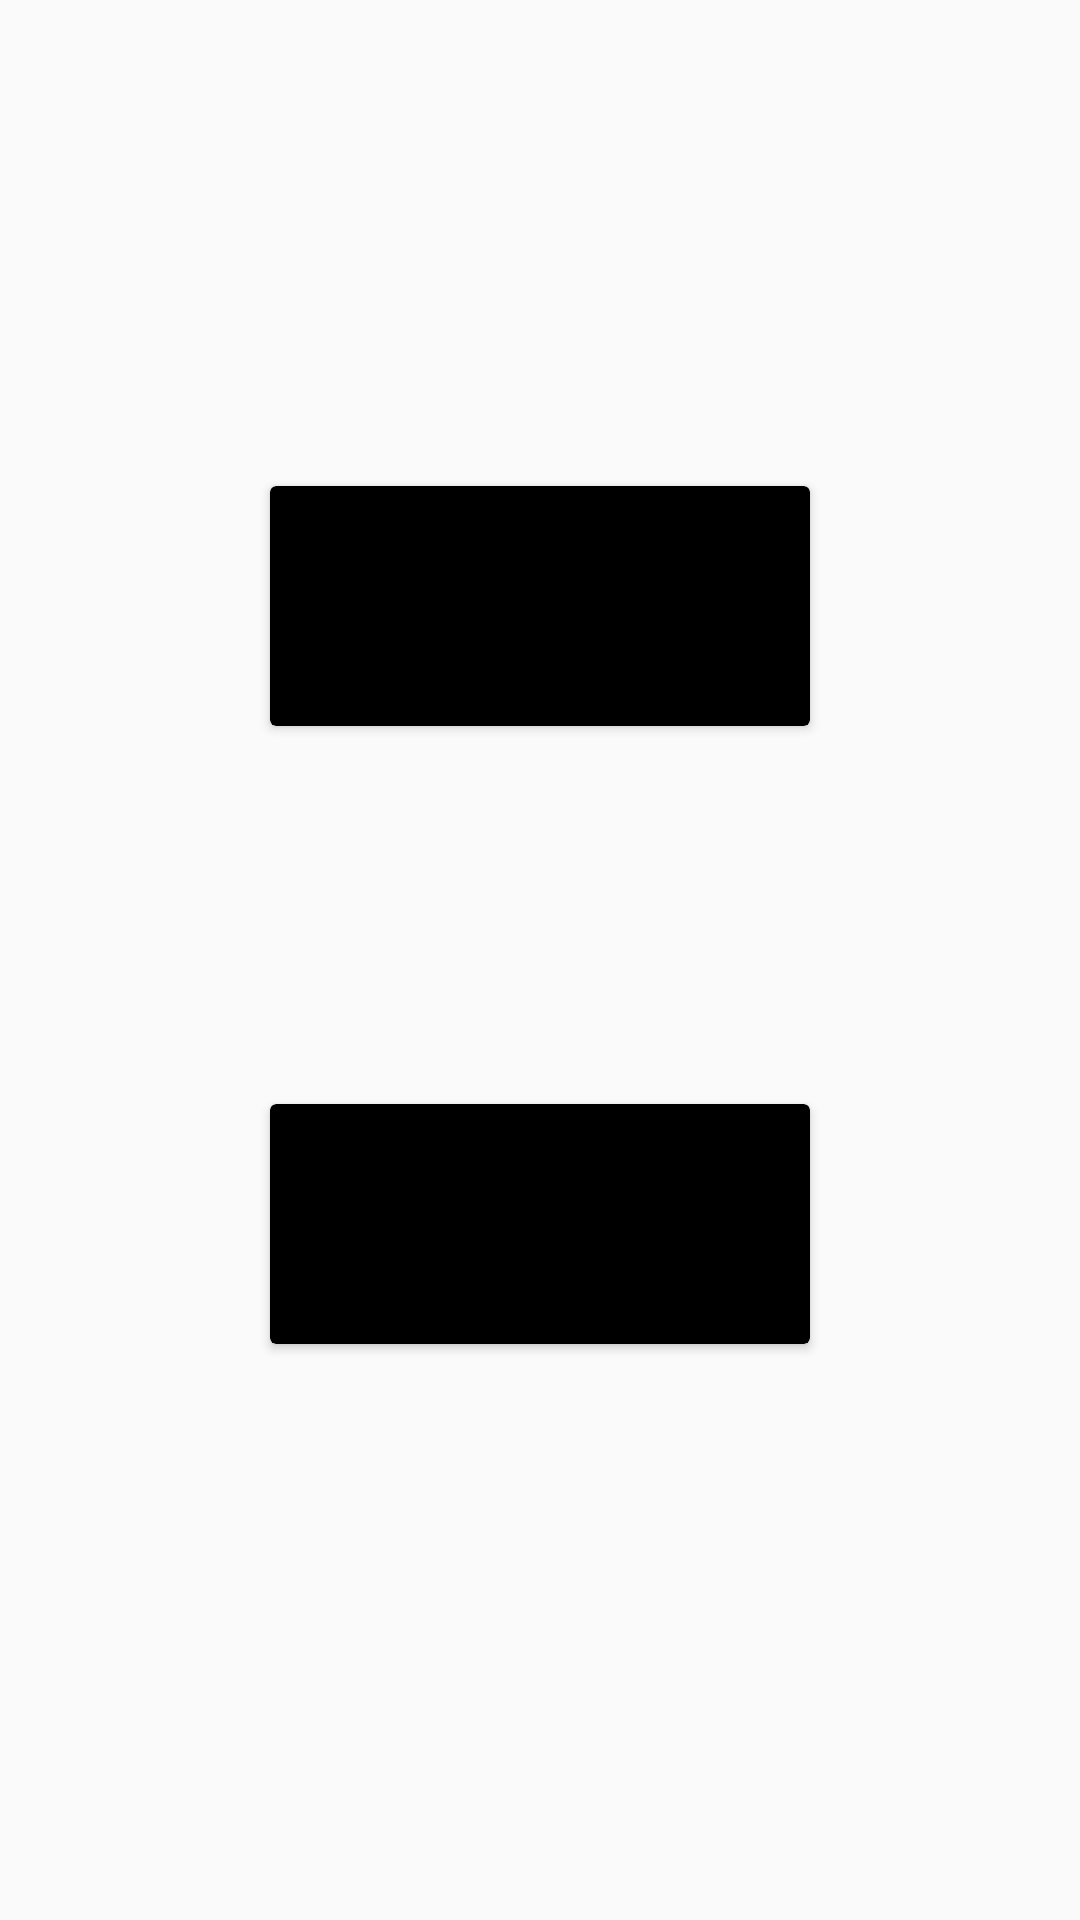

The Android layout XML behind this screen, and the referenced resources:
<!-- AndroidManifest.xml: application theme Theme.AppCompat.DayNight.NoActionBar -->
<!-- res/layout/activity_choice.xml -->
<?xml version="1.0" encoding="utf-8"?>
<RelativeLayout xmlns:android="http://schemas.android.com/apk/res/android"
    xmlns:app="http://schemas.android.com/apk/res-auto"
    xmlns:tools="http://schemas.android.com/tools"
    android:layout_width="match_parent"
    android:layout_height="match_parent"
    android:background="@drawable/gradient2"
    android:theme="@android:style/Theme.Holo.NoActionBar.Fullscreen"
    tools:context="com.example.chiwaya.schbar.Choice">

    <android.support.v7.widget.CardView
        android:id="@+id/cardView"
        android:layout_width="180dp"
        android:layout_height="80dp"
        android:layout_alignParentTop="true"
        android:layout_centerHorizontal="true"
        android:layout_marginTop="162dp"
        android:clickable="true"
        android:elevation="@dimen/cardview_default_radius"
        android:padding="10dp"
        android:paddingBottom="10dp"
        android:paddingEnd="10dp"
        app:contentPadding="@dimen/cardview_compat_inset_shadow"
        app:contentPaddingBottom="@dimen/cardview_default_radius"
        android:onClick="groupeeCicked"  />

    <android.support.v7.widget.CardView
        android:layout_width="180dp"
        android:layout_height="80dp"
        android:layout_below="@+id/cardView"
        android:layout_centerHorizontal="true"
        android:layout_marginTop="126dp"
        android:clickable="true"
        android:onClick="nerdClicked"/>
</RelativeLayout>
<!-- resources referenced by this layout -->
<resources>

</resources>
